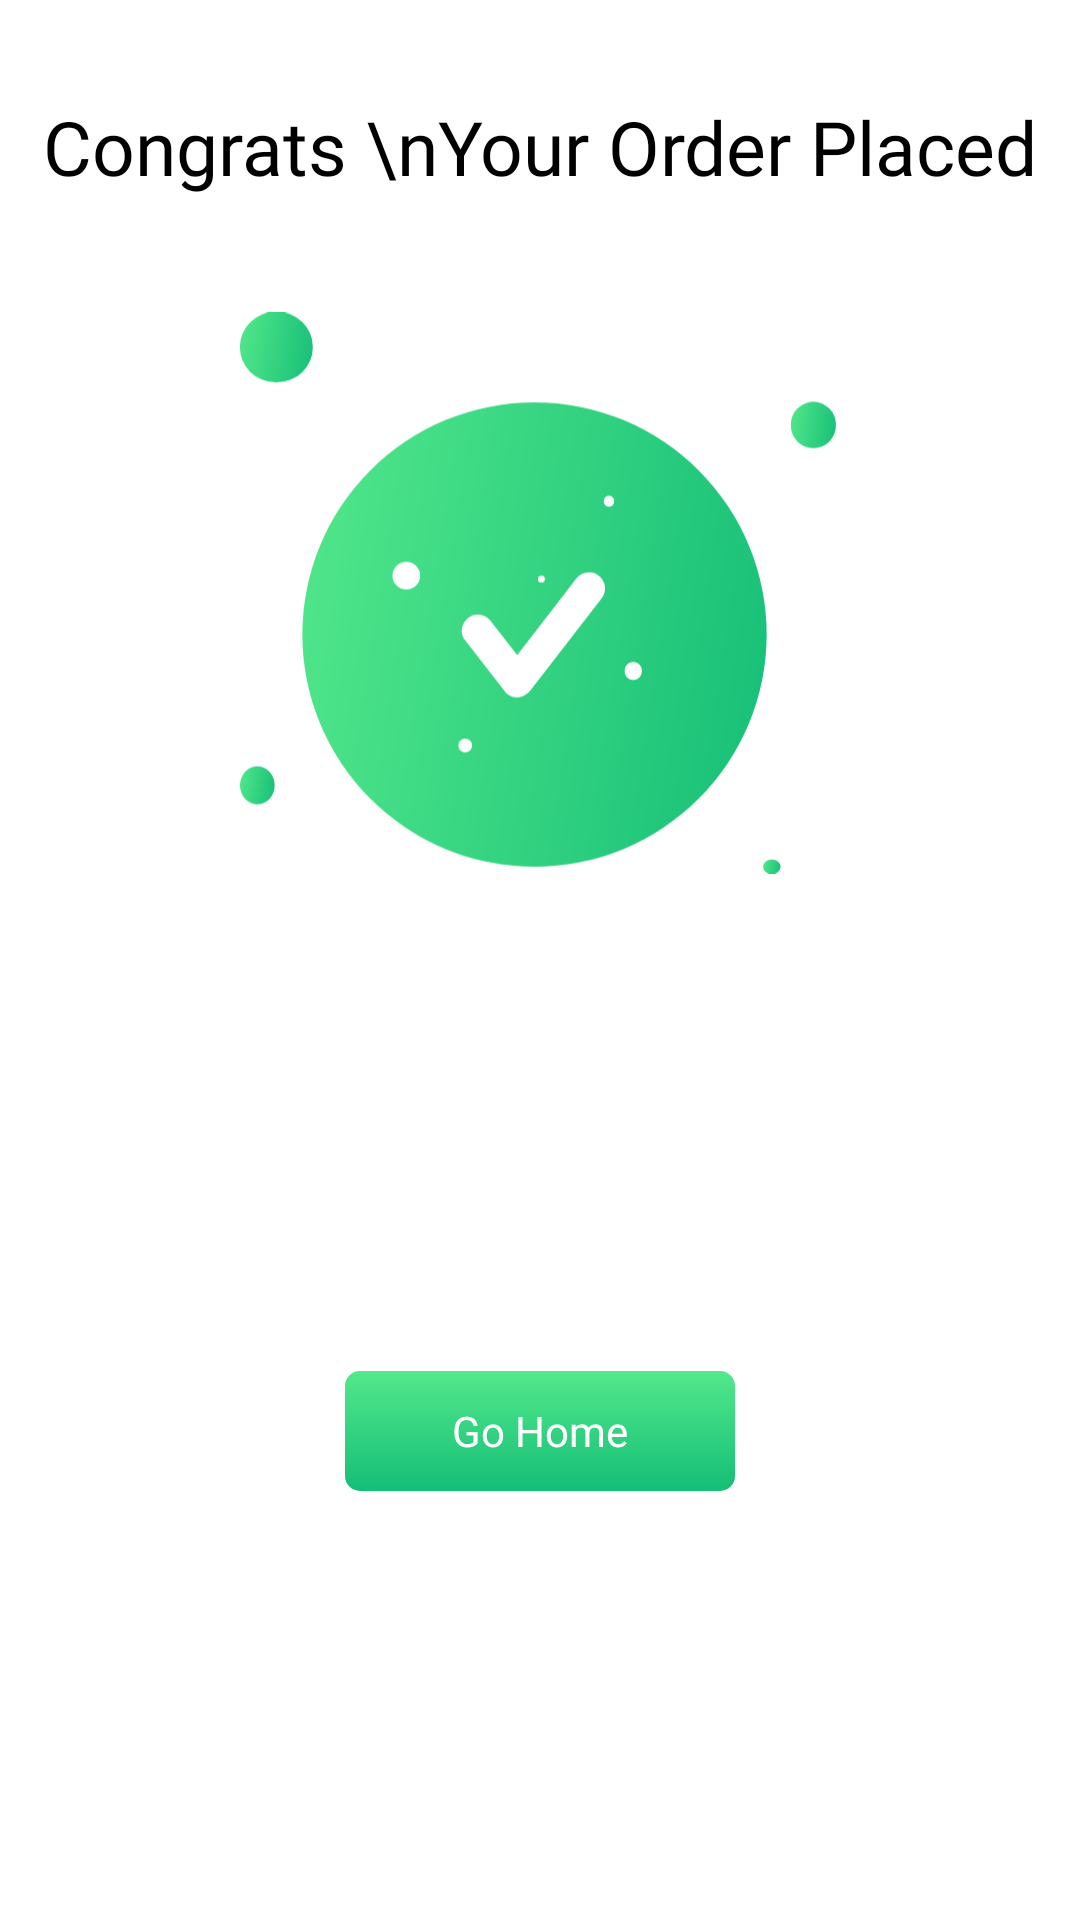

Write the Android layout XML for this screen, with the resource values it uses.
<!-- AndroidManifest.xml: application theme Theme.WavesOfFood -->
<!-- res/layout/fragment_congrats_bottom.xml -->
<?xml version="1.0" encoding="utf-8"?>
<androidx.constraintlayout.widget.ConstraintLayout xmlns:android="http://schemas.android.com/apk/res/android"
    xmlns:app="http://schemas.android.com/apk/res-auto"
    xmlns:tools="http://schemas.android.com/tools"
    android:layout_width="match_parent"
    android:layout_height="wrap_content"
    tools:context=".Fragment.CongratsBottomF">

    <TextView
        android:id="@+id/textView18"
        android:layout_width="wrap_content"
        android:layout_height="wrap_content"
        android:layout_marginTop="32dp"
        android:fontFamily="@font/yeoun"
        android:text="Congrats \nYour Order Placed"
        android:textAlignment="center"
        android:textColor="@color/black"
        android:textSize="25sp"
        app:layout_constraintEnd_toEndOf="parent"
        app:layout_constraintStart_toStartOf="parent"
        app:layout_constraintTop_toTopOf="parent" />

    <ImageView
        android:id="@+id/imageView6"
        android:layout_width="200dp"
        android:layout_height="200dp"
        android:layout_marginTop="32dp"
        android:src="@drawable/illustration"
        app:layout_constraintEnd_toEndOf="parent"
        app:layout_constraintStart_toStartOf="parent"
        app:layout_constraintTop_toBottomOf="@+id/textView18" />

    <TextView
        android:id="@+id/gohome"
        android:layout_width="130dp"
        android:layout_height="40dp"
        android:layout_marginTop="32dp"
        android:background="@drawable/gohome"
        android:gravity="center"
        android:text="Go Home"
        android:textColor="@color/white"
        android:layout_marginBottom="16dp"
        app:layout_constraintBottom_toBottomOf="parent"
        app:layout_constraintEnd_toEndOf="@+id/imageView6"
        app:layout_constraintStart_toStartOf="@+id/imageView6"
        app:layout_constraintTop_toBottomOf="@+id/imageView6" />
</androidx.constraintlayout.widget.ConstraintLayout>
<!-- resources referenced by this layout -->
<resources>
  <color name="black">#FF000000</color>
  <color name="white">#FFFFFFFF</color>
  <!-- drawable gohome (drawable) -->
  <?xml version="1.0" encoding="utf-8"?>
  <shape xmlns:android="http://schemas.android.com/apk/res/android">
  
      <corners android:radius="5dp"/>
      <gradient android:angle="-45" android:startColor="#53E88B" android:endColor="#15BE77"/>
  
  </shape>
  <!-- drawable illustration: vector/xml drawable (drawable, 4086 chars, omitted) -->
  <style name="Theme.WavesOfFood" parent="Theme.MaterialComponents.Light.NoActionBar">
          
          <item name="colorPrimary">@color/black</item>
          <item name="colorPrimaryVariant">@color/black</item>
          <item name="colorOnPrimary">@color/white</item>
          
          <item name="colorSecondary">@color/teal_200</item>
          <item name="colorSecondaryVariant">@color/teal_700</item>
          <item name="colorOnSecondary">@color/black</item>
          
          <item name="android:statusBarColor">?attr/colorPrimaryVariant</item>
          
  
          <item name="bottomSheetDialogTheme">@style/AppBottomSheetDialogTheme</item>
      </style>
  <color name="teal_200">#FF03DAC5</color>
  <color name="teal_700">#FF018786</color>
  <style name="AppBottomSheetDialogTheme" parent="Theme.Design.Light.BottomSheetDialog">
          <item name="bottomSheetStyle">@style/AppModalStyle</item>
      </style>
  <style name="AppModalStyle" parent="Widget.Design.BottomSheet.Modal">
          <item name="android:background">@drawable/bottomsheetshape</item>
      </style>
  <!-- drawable bottomsheetshape (drawable) -->
  <?xml version="1.0" encoding="utf-8"?>
      <shape xmlns:android="http://schemas.android.com/apk/res/android"
          android:shape="rectangle">
          <solid android:color="@android:color/white"/>
          <corners android:topLeftRadius="16dp"
              android:topRightRadius="16dp"/>
  
      </shape>
</resources>
